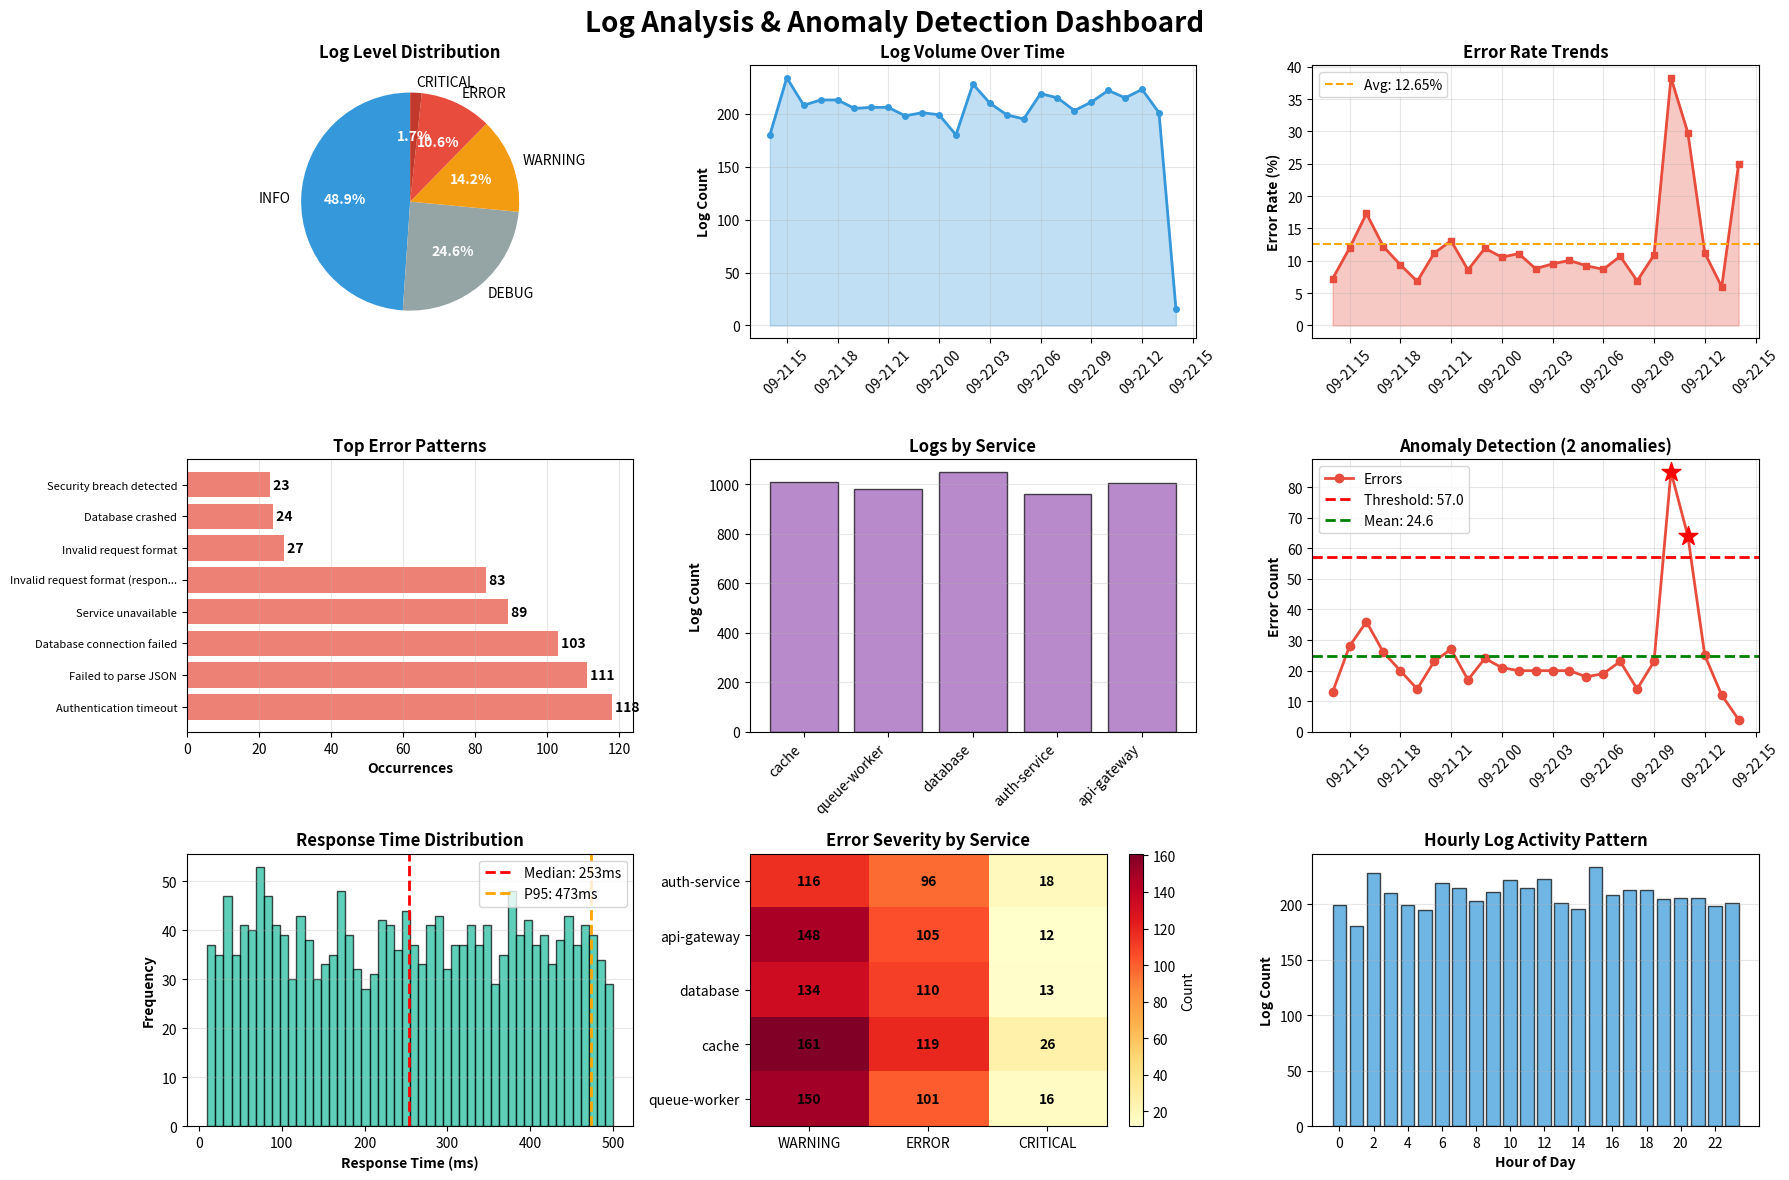

The matplotlib source for this figure:
# -*- coding: utf-8 -*-
"""Log Aggregation & Analysis Tool

Automatically generated by Colab.

Original file is located at
    https://colab.research.google.com/drive/1y1sEyvWd3UiDWmKNrdVAn4E3hqiXSSDK
"""

import matplotlib.pyplot as plt
import numpy as np
from datetime import datetime, timedelta
import random
import re
from collections import Counter, defaultdict

class LogAnalyzer:
    def __init__(self):
        self.logs = []
        self.patterns = defaultdict(int)
        self.anomalies = []
        self.error_trends = defaultdict(list)

    def generate_sample_logs(self, num_logs=5000):
        """Generate realistic log samples"""
        log_levels = ['INFO', 'DEBUG', 'WARNING', 'ERROR', 'CRITICAL']
        level_weights = [0.50, 0.25, 0.15, 0.08, 0.02]

        services = ['auth-service', 'api-gateway', 'database', 'cache', 'queue-worker']

        messages = {
            'INFO': [
                'Request processed successfully',
                'User login successful',
                'Cache hit',
                'Database query executed',
                'Message sent to queue'
            ],
            'DEBUG': [
                'Entering function process_request',
                'Variable state: active',
                'Cache lookup performed',
                'Query execution time: {}ms'
            ],
            'WARNING': [
                'High memory usage detected',
                'Slow query performance',
                'Connection pool near capacity',
                'Rate limit approaching'
            ],
            'ERROR': [
                'Database connection failed',
                'Authentication timeout',
                'Invalid request format',
                'Service unavailable',
                'Failed to parse JSON'
            ],
            'CRITICAL': [
                'System out of memory',
                'Database crashed',
                'Security breach detected',
                'Data corruption found'
            ]
        }

        start_time = datetime.now() - timedelta(hours=24)

        for i in range(num_logs):
            timestamp = start_time + timedelta(seconds=random.randint(0, 86400))
            level = random.choices(log_levels, weights=level_weights)[0]
            service = random.choice(services)
            message = random.choice(messages[level])

            # Add response time for some messages
            if 'query' in message.lower() or 'request' in message.lower():
                response_time = random.randint(10, 500)
                message = f"{message} (response_time={response_time}ms)"

            # Create anomalies - spike in errors at certain times
            if 10 <= timestamp.hour <= 11 and random.random() < 0.3:
                level = 'ERROR'
                message = random.choice(messages['ERROR'])

            log_entry = {
                'timestamp': timestamp,
                'level': level,
                'service': service,
                'message': message,
                'user_id': f"user_{random.randint(1000, 9999)}",
                'request_id': f"req_{random.randint(100000, 999999)}"
            }

            self.logs.append(log_entry)

        self.logs.sort(key=lambda x: x['timestamp'])

    def analyze_patterns(self):
        """Analyze log patterns"""
        for log in self.logs:
            # Extract patterns
            pattern = re.sub(r'\d+', 'N', log['message'])  # Replace numbers with N
            pattern = re.sub(r'user_\d+', 'user_X', pattern)  # Replace user IDs
            self.patterns[pattern] += 1

    def detect_anomalies(self):
        """Detect anomalies in log patterns"""
        # Group logs by hour
        hourly_errors = defaultdict(int)

        for log in self.logs:
            hour = log['timestamp'].replace(minute=0, second=0, microsecond=0)
            if log['level'] in ['ERROR', 'CRITICAL']:
                hourly_errors[hour] += 1
                self.error_trends[hour].append(log)

        # Calculate mean and std
        error_counts = list(hourly_errors.values())
        mean_errors = np.mean(error_counts)
        std_errors = np.std(error_counts)

        # Detect anomalies (> 2 standard deviations)
        threshold = mean_errors + (2 * std_errors)

        for hour, count in hourly_errors.items():
            if count > threshold:
                self.anomalies.append({
                    'timestamp': hour,
                    'error_count': count,
                    'threshold': threshold,
                    'severity': 'high' if count > threshold * 1.5 else 'medium'
                })

    def generate_dashboard(self):
        """Generate comprehensive log analysis dashboard"""
        fig = plt.figure(figsize=(18, 12))
        fig.suptitle('Log Analysis & Anomaly Detection Dashboard',
                     fontsize=20, fontweight='bold')

        # 1. Log Level Distribution
        ax1 = plt.subplot(3, 3, 1)
        level_counts = Counter([log['level'] for log in self.logs])
        levels = list(level_counts.keys())
        counts = list(level_counts.values())

        colors_map = {
            'INFO': '#3498db',
            'DEBUG': '#95a5a6',
            'WARNING': '#f39c12',
            'ERROR': '#e74c3c',
            'CRITICAL': '#c0392b'
        }
        colors = [colors_map.get(l, '#95a5a6') for l in levels]

        wedges, texts, autotexts = ax1.pie(counts, labels=levels, autopct='%1.1f%%',
                                            colors=colors, startangle=90)
        for autotext in autotexts:
            autotext.set_color('white')
            autotext.set_fontweight('bold')
        ax1.set_title('Log Level Distribution', fontweight='bold')

        # 2. Logs Over Time
        ax2 = plt.subplot(3, 3, 2)
        time_buckets = defaultdict(int)

        for log in self.logs:
            bucket = log['timestamp'].replace(minute=0, second=0, microsecond=0)
            time_buckets[bucket] += 1

        times = sorted(time_buckets.keys())
        log_counts = [time_buckets[t] for t in times]

        ax2.plot(times, log_counts, linewidth=2, color='#3498db', marker='o', markersize=4)
        ax2.fill_between(times, log_counts, alpha=0.3, color='#3498db')
        ax2.set_ylabel('Log Count', fontweight='bold')
        ax2.set_title('Log Volume Over Time', fontweight='bold')
        ax2.grid(True, alpha=0.3)
        plt.setp(ax2.xaxis.get_majorticklabels(), rotation=45)

        # 3. Error Rate Trends
        ax3 = plt.subplot(3, 3, 3)
        error_buckets = defaultdict(int)
        total_buckets = defaultdict(int)

        for log in self.logs:
            bucket = log['timestamp'].replace(minute=0, second=0, microsecond=0)
            total_buckets[bucket] += 1
            if log['level'] in ['ERROR', 'CRITICAL']:
                error_buckets[bucket] += 1

        times = sorted(total_buckets.keys())
        error_rates = [(error_buckets[t] / total_buckets[t]) * 100 for t in times]

        ax3.plot(times, error_rates, linewidth=2, color='#e74c3c', marker='s', markersize=4)
        ax3.fill_between(times, error_rates, alpha=0.3, color='#e74c3c')
        ax3.set_ylabel('Error Rate (%)', fontweight='bold')
        ax3.set_title('Error Rate Trends', fontweight='bold')
        ax3.axhline(y=np.mean(error_rates), color='orange', linestyle='--',
                   label=f'Avg: {np.mean(error_rates):.2f}%')
        ax3.legend()
        ax3.grid(True, alpha=0.3)
        plt.setp(ax3.xaxis.get_majorticklabels(), rotation=45)

        # 4. Top Error Patterns
        ax4 = plt.subplot(3, 3, 4)
        error_patterns = Counter()
        for log in self.logs:
            if log['level'] in ['ERROR', 'CRITICAL']:
                pattern = re.sub(r'\d+', 'N', log['message'])
                error_patterns[pattern] += 1

        top_patterns = error_patterns.most_common(8)
        if top_patterns:
            patterns_text = [p[0][:30] + '...' if len(p[0]) > 30 else p[0]
                           for p in top_patterns]
            pattern_counts = [p[1] for p in top_patterns]

            bars = ax4.barh(range(len(patterns_text)), pattern_counts,
                           color='#e74c3c', alpha=0.7)
            ax4.set_yticks(range(len(patterns_text)))
            ax4.set_yticklabels(patterns_text, fontsize=8)
            ax4.set_xlabel('Occurrences', fontweight='bold')
            ax4.set_title('Top Error Patterns', fontweight='bold')
            ax4.grid(axis='x', alpha=0.3)

            for i, bar in enumerate(bars):
                width = bar.get_width()
                ax4.text(width, bar.get_y() + bar.get_height()/2,
                        f' {int(width)}', ha='left', va='center', fontweight='bold')

        # 5. Service-wise Log Distribution
        ax5 = plt.subplot(3, 3, 5)
        service_counts = Counter([log['service'] for log in self.logs])
        services = list(service_counts.keys())
        service_log_counts = list(service_counts.values())

        ax5.bar(services, service_log_counts, color='#9b59b6', alpha=0.7, edgecolor='black')
        ax5.set_ylabel('Log Count', fontweight='bold')
        ax5.set_title('Logs by Service', fontweight='bold')
        ax5.grid(axis='y', alpha=0.3)
        plt.setp(ax5.xaxis.get_majorticklabels(), rotation=45, ha='right')

        # 6. Anomaly Detection
        ax6 = plt.subplot(3, 3, 6)
        hourly_errors = defaultdict(int)
        for log in self.logs:
            hour = log['timestamp'].replace(minute=0, second=0, microsecond=0)
            if log['level'] in ['ERROR', 'CRITICAL']:
                hourly_errors[hour] += 1

        times = sorted(hourly_errors.keys())
        error_counts = [hourly_errors[t] for t in times]

        mean_errors = np.mean(error_counts)
        std_errors = np.std(error_counts)
        threshold = mean_errors + (2 * std_errors)

        ax6.plot(times, error_counts, linewidth=2, color='#e74c3c',
                marker='o', markersize=6, label='Errors')
        ax6.axhline(y=threshold, color='red', linestyle='--', linewidth=2,
                   label=f'Threshold: {threshold:.1f}')
        ax6.axhline(y=mean_errors, color='green', linestyle='--', linewidth=2,
                   label=f'Mean: {mean_errors:.1f}')

        # Mark anomalies
        for anomaly in self.anomalies:
            ax6.scatter(anomaly['timestamp'], anomaly['error_count'],
                       s=200, color='red', marker='*', zorder=5)

        ax6.set_ylabel('Error Count', fontweight='bold')
        ax6.set_title(f'Anomaly Detection ({len(self.anomalies)} anomalies)',
                     fontweight='bold')
        ax6.legend()
        ax6.grid(True, alpha=0.3)
        plt.setp(ax6.xaxis.get_majorticklabels(), rotation=45)

        # 7. Response Time Distribution
        ax7 = plt.subplot(3, 3, 7)
        response_times = []
        for log in self.logs:
            match = re.search(r'response_time=(\d+)ms', log['message'])
            if match:
                response_times.append(int(match.group(1)))

        if response_times:
            ax7.hist(response_times, bins=50, color='#1abc9c', alpha=0.7, edgecolor='black')
            ax7.axvline(x=np.median(response_times), color='red', linestyle='--',
                       linewidth=2, label=f'Median: {np.median(response_times):.0f}ms')
            ax7.axvline(x=np.percentile(response_times, 95), color='orange',
                       linestyle='--', linewidth=2,
                       label=f'P95: {np.percentile(response_times, 95):.0f}ms')
            ax7.set_xlabel('Response Time (ms)', fontweight='bold')
            ax7.set_ylabel('Frequency', fontweight='bold')
            ax7.set_title('Response Time Distribution', fontweight='bold')
            ax7.legend()
            ax7.grid(axis='y', alpha=0.3)

        # 8. Error Severity Heatmap
        ax8 = plt.subplot(3, 3, 8)
        services = ['auth-service', 'api-gateway', 'database', 'cache', 'queue-worker']
        error_levels = ['WARNING', 'ERROR', 'CRITICAL']

        heatmap_data = np.zeros((len(services), len(error_levels)))

        for log in self.logs:
            if log['level'] in error_levels:
                service_idx = services.index(log['service'])
                level_idx = error_levels.index(log['level'])
                heatmap_data[service_idx][level_idx] += 1

        im = ax8.imshow(heatmap_data, cmap='YlOrRd', aspect='auto')
        ax8.set_xticks(np.arange(len(error_levels)))
        ax8.set_yticks(np.arange(len(services)))
        ax8.set_xticklabels(error_levels)
        ax8.set_yticklabels(services)
        ax8.set_title('Error Severity by Service', fontweight='bold')

        for i in range(len(services)):
            for j in range(len(error_levels)):
                text = ax8.text(j, i, int(heatmap_data[i, j]),
                              ha="center", va="center", color="black", fontweight='bold')

        plt.colorbar(im, ax=ax8, label='Count')

        # 9. Log Activity Timeline
        ax9 = plt.subplot(3, 3, 9)
        hours = [log['timestamp'].hour for log in self.logs]
        hour_counts = Counter(hours)

        all_hours = list(range(24))
        counts_by_hour = [hour_counts.get(h, 0) for h in all_hours]

        colors_timeline = ['#e74c3c' if c > np.mean(counts_by_hour) * 1.5
                          else '#3498db' for c in counts_by_hour]

        ax9.bar(all_hours, counts_by_hour, color=colors_timeline, alpha=0.7, edgecolor='black')
        ax9.set_xlabel('Hour of Day', fontweight='bold')
        ax9.set_ylabel('Log Count', fontweight='bold')
        ax9.set_title('Hourly Log Activity Pattern', fontweight='bold')
        ax9.grid(axis='y', alpha=0.3)
        ax9.set_xticks(range(0, 24, 2))

        plt.tight_layout()
        plt.savefig('log_analysis_dashboard.png', dpi=300, bbox_inches='tight')
        print("✅ Dashboard saved as 'log_analysis_dashboard.png'")
        plt.show()

    def generate_report(self):
        """Generate text report"""
        print("\n" + "="*80)
        print(" "*25 + "LOG ANALYSIS REPORT")
        print("="*80 + "\n")

        total_logs = len(self.logs)
        level_counts = Counter([log['level'] for log in self.logs])

        print(f"📊 Total Logs Analyzed: {total_logs:,}")
        print(f"\n📈 Log Level Breakdown:")
        for level in ['INFO', 'DEBUG', 'WARNING', 'ERROR', 'CRITICAL']:
            count = level_counts.get(level, 0)
            percentage = (count / total_logs) * 100
            print(f"   {level:10s}: {count:6,} ({percentage:5.2f}%)")

        error_count = level_counts.get('ERROR', 0) + level_counts.get('CRITICAL', 0)
        error_rate = (error_count / total_logs) * 100

        print(f"\n⚠️  Error Rate: {error_rate:.2f}%")
        print(f"🔴 Critical Errors: {level_counts.get('CRITICAL', 0)}")
        print(f"🔍 Anomalies Detected: {len(self.anomalies)}")

        if self.anomalies:
            print(f"\n🚨 Anomaly Details:")
            for anomaly in self.anomalies[:3]:
                print(f"   {anomaly['timestamp'].strftime('%Y-%m-%d %H:%M')} - "
                      f"{anomaly['error_count']} errors (threshold: {anomaly['threshold']:.0f})")

        print("\n" + "="*80 + "\n")

# Main execution
if __name__ == "__main__":
    print("🚀 Starting Log Analyzer...")

    analyzer = LogAnalyzer()
    print("📝 Generating sample logs...")
    analyzer.generate_sample_logs(num_logs=5000)

    print("🔍 Analyzing patterns...")
    analyzer.analyze_patterns()

    print("🎯 Detecting anomalies...")
    analyzer.detect_anomalies()

    print("📊 Generating dashboard...")
    analyzer.generate_dashboard()

    analyzer.generate_report()

    print("✅ Analysis complete!")